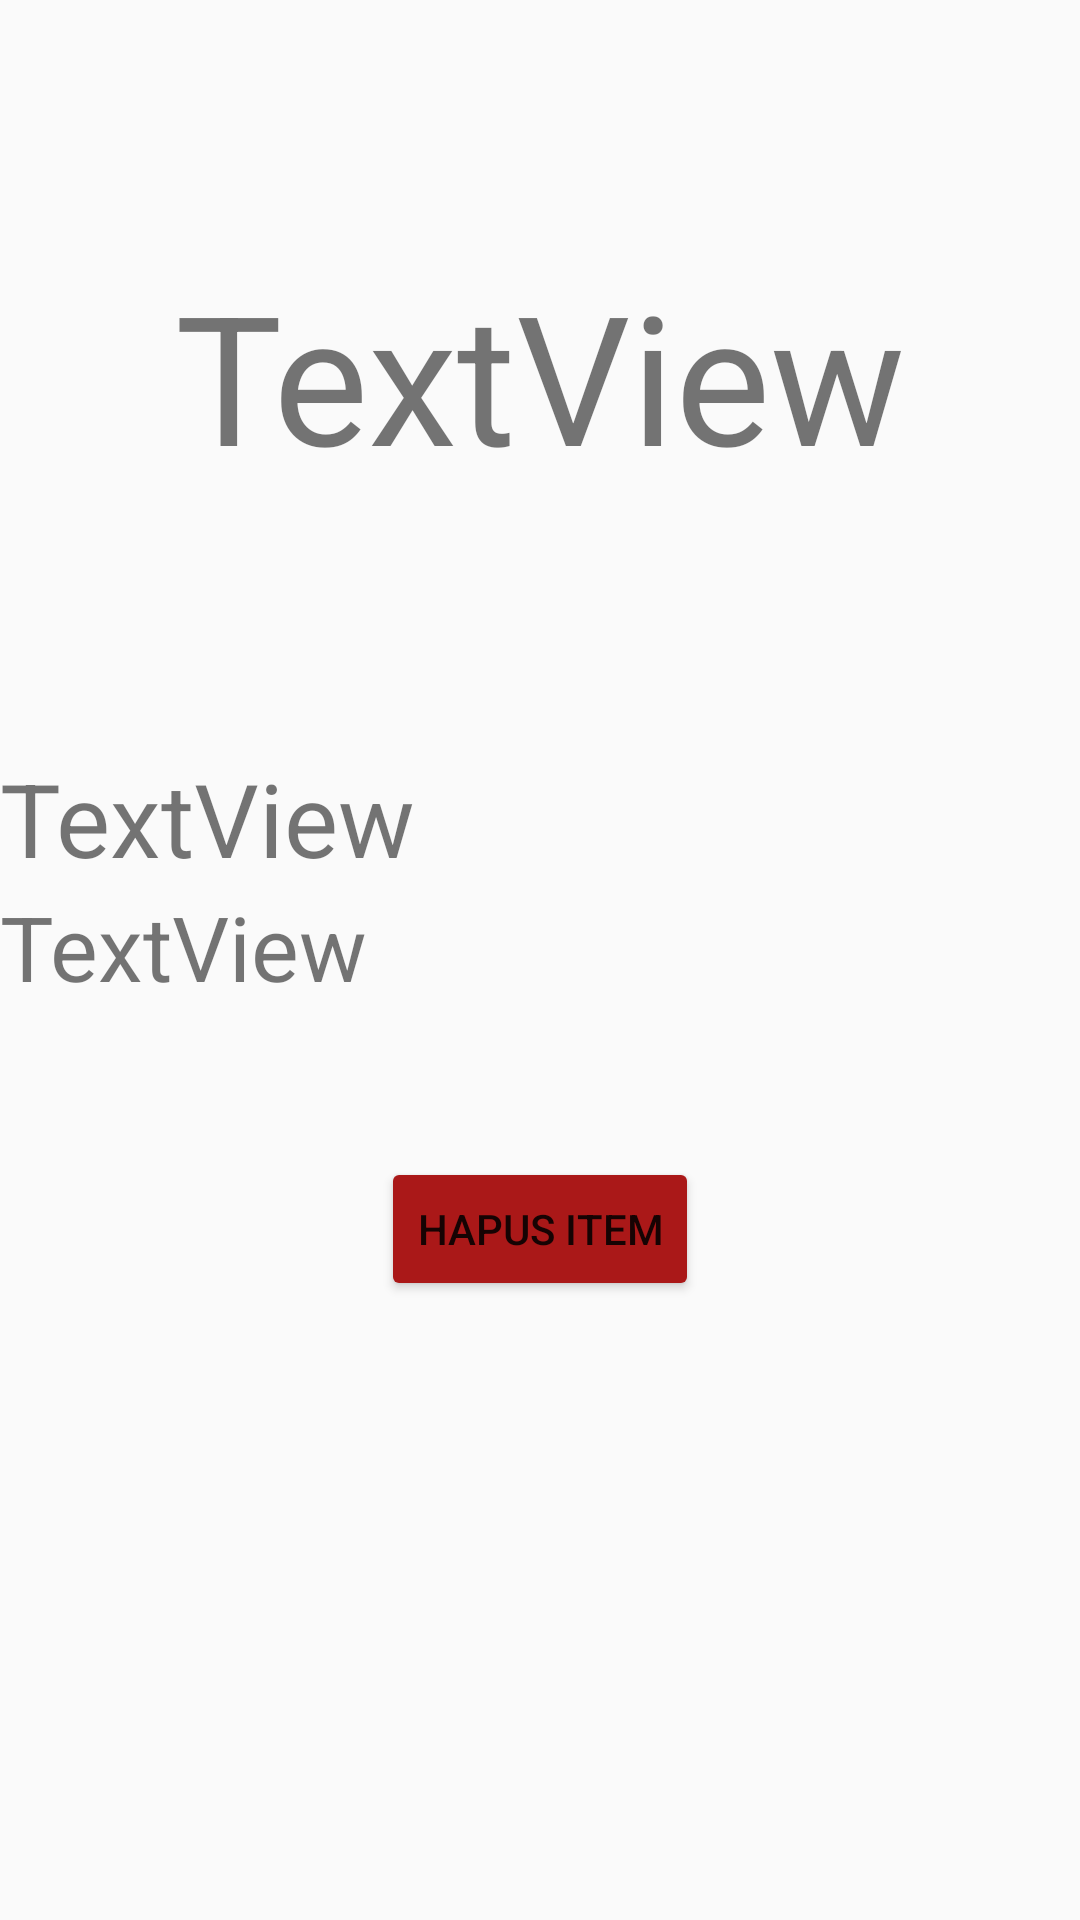

This screen was rendered from an Android layout file. Write that file and the resources it references.
<!-- AndroidManifest.xml: application theme Theme.EcommerceApp -->
<!-- res/layout/fragment_show_item.xml -->
<?xml version="1.0" encoding="utf-8"?>
<androidx.constraintlayout.widget.ConstraintLayout xmlns:android="http://schemas.android.com/apk/res/android"
    xmlns:app="http://schemas.android.com/apk/res-auto"
    xmlns:tools="http://schemas.android.com/tools"
    android:id="@+id/frameLayout4"
    android:layout_width="match_parent"
    android:layout_height="match_parent"
    tools:context=".fragment.ShowItemFragment">

    <TextView
        android:id="@+id/textViewId"
        android:layout_width="0dp"
        android:layout_height="250dp"
        android:gravity="center_horizontal|center_vertical"
        android:text="TextView"
        android:textSize="60sp"
        app:layout_constraintEnd_toEndOf="parent"
        app:layout_constraintStart_toStartOf="parent"
        app:layout_constraintTop_toTopOf="parent" />

    <TextView
        android:id="@+id/textViewJudul"
        android:layout_width="wrap_content"
        android:layout_height="wrap_content"
        android:text="TextView"
        android:textSize="34sp"
        app:layout_constraintStart_toStartOf="parent"
        app:layout_constraintTop_toBottomOf="@+id/textViewId" />

    <TextView
        android:id="@+id/textViewHarga"
        android:layout_width="wrap_content"
        android:layout_height="wrap_content"
        android:text="TextView"
        android:textSize="30sp"
        app:layout_constraintStart_toStartOf="@+id/textViewId"
        app:layout_constraintTop_toBottomOf="@+id/textViewJudul" />

    <Button
        android:id="@+id/buttonHapus"
        android:layout_width="wrap_content"
        android:layout_height="wrap_content"
        android:layout_margin="50dp"
        android:backgroundTint="#AA1818"
        android:text="Hapus Item"
        app:layout_constraintEnd_toEndOf="parent"
        app:layout_constraintStart_toStartOf="parent"
        app:layout_constraintTop_toBottomOf="@+id/textViewHarga" />

    <Button
        android:id="@+id/buttonBeli"
        android:layout_width="wrap_content"
        android:layout_height="wrap_content"
        android:layout_margin="50dp"
        android:backgroundTint="#19BE3A"
        android:text="Beli Item"
        android:visibility="gone"
        app:layout_constraintEnd_toEndOf="parent"
        app:layout_constraintStart_toStartOf="parent"
        app:layout_constraintTop_toBottomOf="@+id/textViewHarga" />
</androidx.constraintlayout.widget.ConstraintLayout>
<!-- resources referenced by this layout -->
<resources>
  <style name="Theme.EcommerceApp" parent="Base.Theme.EcommerceApp" />
  <style name="Base.Theme.EcommerceApp" parent="Theme.AppCompat.DayNight.NoActionBar">
          
          
      </style>
</resources>
